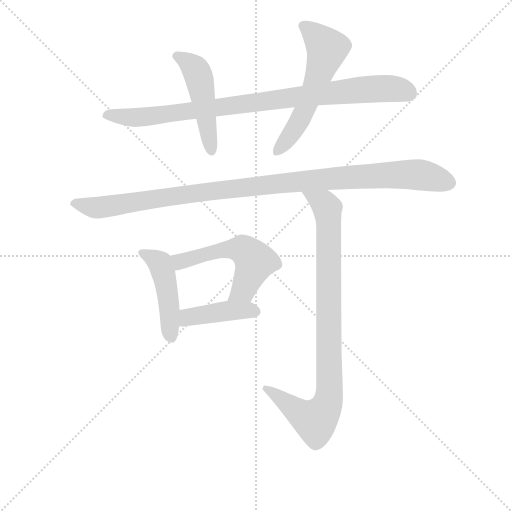
t = 0.00 s
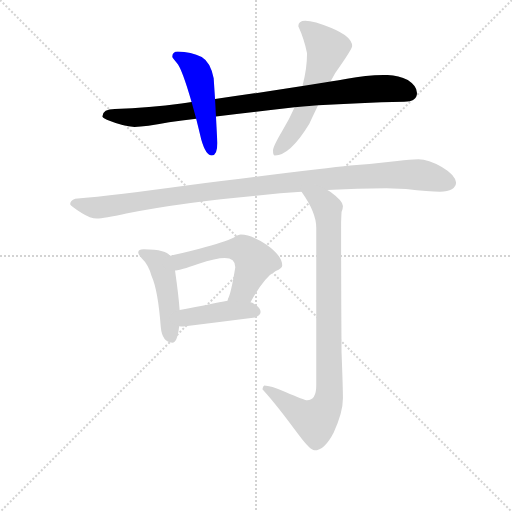
t = 1.31 s
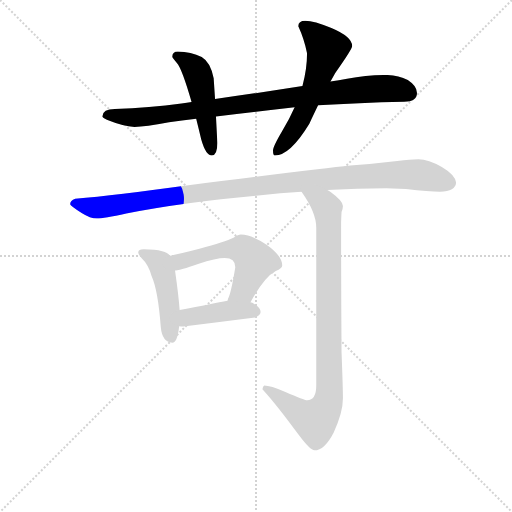
t = 2.62 s
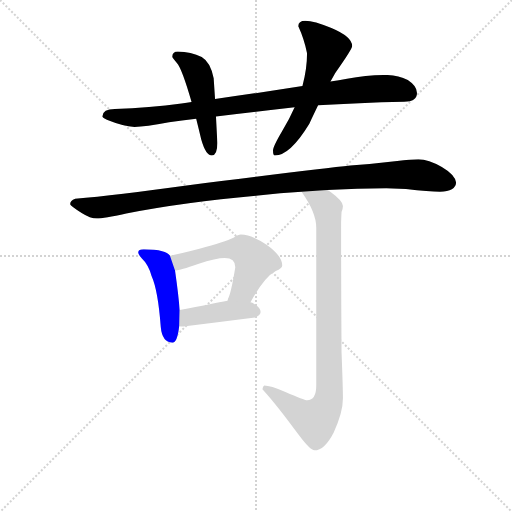
t = 3.93 s
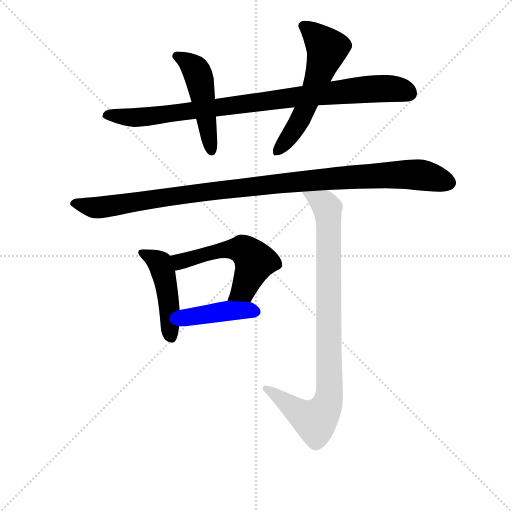
t = 5.23 s
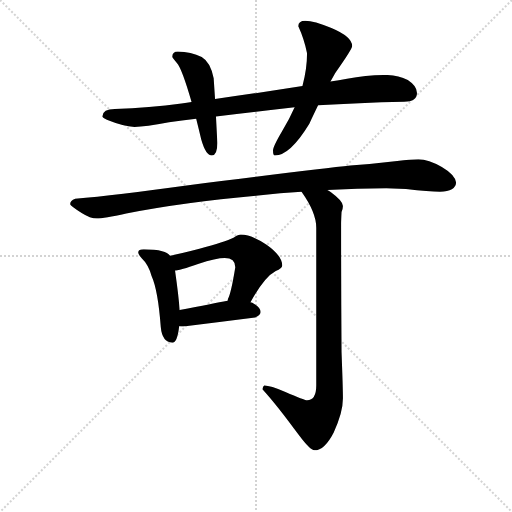
t = 6.54 s

The animated SVG that drew these frames (rendered in a browser with its animation timeline set to each time). Animation: 8 CSS @keyframes rules; one cycle of 6.54 s.

<svg version="1.1" viewBox="0 0 1024 1024" xmlns="http://www.w3.org/2000/svg">
  <g stroke="lightgray" stroke-dasharray="1,1" stroke-width="1" transform="scale(4, 4)">
    <line x1="0" y1="0" x2="256" y2="256"></line>
    <line x1="256" y1="0" x2="0" y2="256"></line>
    <line x1="128" y1="0" x2="128" y2="256"></line>
    <line x1="0" y1="128" x2="256" y2="128"></line>
  </g>
<g transform="scale(0.92, -0.92) translate(60, -900)">
   <style type="text/css">
    @keyframes keyframes0 {
      from {
       stroke: blue;
       stroke-dashoffset: 921;
       stroke-width: 128;
       }
       75% {
       animation-timing-function: step-end;
       stroke: blue;
       stroke-dashoffset: 0;
       stroke-width: 128;
       }
       to {
       stroke: black;
       stroke-width: 1024;
       }
       }
       #make-me-a-hanzi-animation-0 {
         animation: keyframes0 0.999512s both;
         animation-delay: 0.000000s;
         animation-timing-function: linear;
       }
    @keyframes keyframes1 {
      from {
       stroke: blue;
       stroke-dashoffset: 489;
       stroke-width: 128;
       }
       61% {
       animation-timing-function: step-end;
       stroke: blue;
       stroke-dashoffset: 0;
       stroke-width: 128;
       }
       to {
       stroke: black;
       stroke-width: 1024;
       }
       }
       #make-me-a-hanzi-animation-1 {
         animation: keyframes1 0.647949s both;
         animation-delay: 0.999512s;
         animation-timing-function: linear;
       }
    @keyframes keyframes2 {
      from {
       stroke: blue;
       stroke-dashoffset: 578;
       stroke-width: 128;
       }
       65% {
       animation-timing-function: step-end;
       stroke: blue;
       stroke-dashoffset: 0;
       stroke-width: 128;
       }
       to {
       stroke: black;
       stroke-width: 1024;
       }
       }
       #make-me-a-hanzi-animation-2 {
         animation: keyframes2 0.720378s both;
         animation-delay: 1.647461s;
         animation-timing-function: linear;
       }
    @keyframes keyframes3 {
      from {
       stroke: blue;
       stroke-dashoffset: 1078;
       stroke-width: 128;
       }
       78% {
       animation-timing-function: step-end;
       stroke: blue;
       stroke-dashoffset: 0;
       stroke-width: 128;
       }
       to {
       stroke: black;
       stroke-width: 1024;
       }
       }
       #make-me-a-hanzi-animation-3 {
         animation: keyframes3 1.127279s both;
         animation-delay: 2.367839s;
         animation-timing-function: linear;
       }
    @keyframes keyframes4 {
      from {
       stroke: blue;
       stroke-dashoffset: 462;
       stroke-width: 128;
       }
       60% {
       animation-timing-function: step-end;
       stroke: blue;
       stroke-dashoffset: 0;
       stroke-width: 128;
       }
       to {
       stroke: black;
       stroke-width: 1024;
       }
       }
       #make-me-a-hanzi-animation-4 {
         animation: keyframes4 0.625977s both;
         animation-delay: 3.495117s;
         animation-timing-function: linear;
       }
    @keyframes keyframes5 {
      from {
       stroke: blue;
       stroke-dashoffset: 553;
       stroke-width: 128;
       }
       64% {
       animation-timing-function: step-end;
       stroke: blue;
       stroke-dashoffset: 0;
       stroke-width: 128;
       }
       to {
       stroke: black;
       stroke-width: 1024;
       }
       }
       #make-me-a-hanzi-animation-5 {
         animation: keyframes5 0.700033s both;
         animation-delay: 4.121094s;
         animation-timing-function: linear;
       }
    @keyframes keyframes6 {
      from {
       stroke: blue;
       stroke-dashoffset: 424;
       stroke-width: 128;
       }
       58% {
       animation-timing-function: step-end;
       stroke: blue;
       stroke-dashoffset: 0;
       stroke-width: 128;
       }
       to {
       stroke: black;
       stroke-width: 1024;
       }
       }
       #make-me-a-hanzi-animation-6 {
         animation: keyframes6 0.595052s both;
         animation-delay: 4.821126s;
         animation-timing-function: linear;
       }
    @keyframes keyframes7 {
      from {
       stroke: blue;
       stroke-dashoffset: 913;
       stroke-width: 128;
       }
       75% {
       animation-timing-function: step-end;
       stroke: blue;
       stroke-dashoffset: 0;
       stroke-width: 128;
       }
       to {
       stroke: black;
       stroke-width: 1024;
       }
       }
       #make-me-a-hanzi-animation-7 {
         animation: keyframes7 0.993001s both;
         animation-delay: 5.416178s;
         animation-timing-function: linear;
       }
</style>
<path d="M 779.5 737.0 Q 738.5 737.0 694.5 729.0 Q 676.5 726.0 658.5 723.0 L 597.5 713.0 Q 495.5 697.0 407.5 685.0 L 356.5 678.0 Q 346.5 676.0 334.5 675.0 Q 265.5 666.0 189.5 663.0 Q 163.5 663.0 162.5 647.0 Q 163.5 643.0 179.5 637.0 Q 206.5 626.0 232.5 624.0 Q 255.5 624.0 307.5 634.0 Q 334.5 638.0 366.5 642.0 L 409.5 647.0 Q 485.5 656.0 580.5 667.0 L 631.5 671.0 Q 717.5 677.0 818.5 679.0 Q 846.5 679.0 846.5 698.0 Q 846.5 713.0 826.5 726.0 Q 805.5 737.0 779.5 737.0 Z" fill="lightgray"></path> 
<path d="M 407.5 685.0 L 404.5 730.0 Q 397.5 765.0 378.5 776.0 Q 355.5 787.0 326.5 788.0 Q 314.5 788.0 314.5 776.0 Q 315.5 774.0 324.5 763.0 Q 335.5 751.0 356.5 678.0 L 366.5 642.0 Q 371.5 622.0 377.5 597.0 Q 387.5 562.0 400.5 562.0 Q 412.5 562.0 412.5 589.0 L 409.5 647.0 L 407.5 685.0 Z" fill="lightgray"></path> 
<path d="M 658.5 723.0 Q 663.5 732.0 668.5 741.0 Q 705.5 793.0 705.5 800.0 Q 705.5 820.0 660.5 839.0 Q 622.5 855.0 603.5 855.0 Q 588.5 855.0 588.5 843.0 Q 601.5 815.0 607.5 784.0 Q 607.5 750.0 597.5 713.0 L 580.5 667.0 Q 569.5 642.0 553.5 615.0 Q 533.5 581.0 533.5 573.0 Q 533.5 562.0 537.5 562.0 Q 570.5 562.0 612.5 631.0 Q 619.5 646.0 631.5 671.0 L 658.5 723.0 Z" fill="lightgray"></path> 
<path d="M 779.5 491.0 L 822.5 489.0 Q 873.5 483.0 896.5 483.0 Q 930.5 484.0 931.5 503.0 Q 929.5 520.0 900.5 537.0 Q 871.5 554.0 849.5 554.0 Q 832.5 554.0 803.5 550.0 Q 753.5 544.0 701.5 540.0 Q 634.5 533.0 345.5 497.0 Q 191.5 476.0 103.5 468.0 Q 92.5 464.0 92.5 456.0 Q 93.5 452.0 117.5 437.0 Q 136.5 425.0 150.5 425.0 Q 165.5 425.0 214.5 436.0 Q 342.5 461.0 501.5 475.0 Q 549.5 480.0 595.5 483.0 L 651.5 487.0 Q 717.5 491.0 779.5 491.0 Z" fill="lightgray"></path> 
<path d="M 252.5 358.0 Q 240.5 358.0 240.5 351.0 Q 240.5 347.0 248.5 338.0 Q 262.5 325.0 269.5 300.0 Q 283.5 269.0 289.5 189.0 Q 292.5 156.0 314.5 155.0 Q 325.5 155.0 329.5 191.0 L 330.5 226.0 Q 328.5 256.0 320.5 312.0 L 309.5 344.0 Q 304.5 351.0 292.5 354.0 Q 277.5 358.0 252.5 358.0 Z" fill="lightgray"></path> 
<path d="M 484.5 243.0 Q 514.5 298.0 539.5 311.0 Q 553.5 317.0 553.5 323.0 Q 553.5 344.0 519.5 368.0 Q 486.5 390.0 463.5 390.0 Q 458.5 390.0 447.5 383.0 Q 429.5 374.0 373.5 359.0 Q 331.5 348.0 309.5 344.0 C 280.5 338.0 290.5 308.0 320.5 312.0 L 322.5 312.0 Q 330.5 312.0 370.5 326.0 Q 410.5 339.0 428.5 339.0 Q 451.5 339.0 451.5 319.0 Q 442.5 263.0 435.5 250.0 Q 435.5 248.0 434.5 246.0 C 424.5 218.0 469.5 217.0 484.5 243.0 Z" fill="lightgray"></path> 
<path d="M 329.5 191.0 Q 333.5 190.0 338.5 190.0 Q 414.5 200.0 494.5 210.0 Q 506.5 215.0 506.5 222.0 Q 506.5 232.0 488.5 242.0 Q 486.5 243.0 484.5 243.0 L 434.5 246.0 Q 404.5 240.0 330.5 226.0 C 301.5 220.0 299.5 195.0 329.5 191.0 Z" fill="lightgray"></path> 
<path d="M 595.5 483.0 Q 627.5 438.0 627.5 405.0 L 627.5 62.0 Q 627.5 30.0 607.5 30.0 Q 601.5 30.0 560.5 48.0 Q 527.5 62.0 514.5 62.0 Q 511.5 61.0 510.5 54.0 Q 542.5 19.0 590.5 -47.0 Q 614.5 -79.0 623.5 -79.0 Q 645.5 -79.0 665.5 -40.0 Q 685.5 3.0 685.5 34.0 Q 685.5 55.0 682.5 134.0 Q 681.5 274.0 681.5 413.0 Q 681.5 420.0 682.5 439.0 Q 685.5 446.0 685.5 452.0 Q 685.5 463.0 659.5 482.0 Q 655.5 485.0 651.5 487.0 C 627.5 504.0 579.5 508.0 595.5 483.0 Z" fill="lightgray"></path> 
      <clipPath id="make-me-a-hanzi-clip-0">
      <path d="M 779.5 737.0 Q 738.5 737.0 694.5 729.0 Q 676.5 726.0 658.5 723.0 L 597.5 713.0 Q 495.5 697.0 407.5 685.0 L 356.5 678.0 Q 346.5 676.0 334.5 675.0 Q 265.5 666.0 189.5 663.0 Q 163.5 663.0 162.5 647.0 Q 163.5 643.0 179.5 637.0 Q 206.5 626.0 232.5 624.0 Q 255.5 624.0 307.5 634.0 Q 334.5 638.0 366.5 642.0 L 409.5 647.0 Q 485.5 656.0 580.5 667.0 L 631.5 671.0 Q 717.5 677.0 818.5 679.0 Q 846.5 679.0 846.5 698.0 Q 846.5 713.0 826.5 726.0 Q 805.5 737.0 779.5 737.0 Z" fill="lightgray"></path>
      </clipPath>
      <path clip-path="url(#make-me-a-hanzi-clip-0)" d="M 170.5 650.0 L 247.5 645.0 L 747.5 707.0 L 802.5 706.0 L 830.5 697.0 " fill="none" id="make-me-a-hanzi-animation-0" stroke-dasharray="793 1586" stroke-linecap="round"></path>

      <clipPath id="make-me-a-hanzi-clip-1">
      <path d="M 407.5 685.0 L 404.5 730.0 Q 397.5 765.0 378.5 776.0 Q 355.5 787.0 326.5 788.0 Q 314.5 788.0 314.5 776.0 Q 315.5 774.0 324.5 763.0 Q 335.5 751.0 356.5 678.0 L 366.5 642.0 Q 371.5 622.0 377.5 597.0 Q 387.5 562.0 400.5 562.0 Q 412.5 562.0 412.5 589.0 L 409.5 647.0 L 407.5 685.0 Z" fill="lightgray"></path>
      </clipPath>
      <path clip-path="url(#make-me-a-hanzi-clip-1)" d="M 322.5 778.0 L 361.5 753.0 L 373.5 730.0 L 400.5 572.0 " fill="none" id="make-me-a-hanzi-animation-1" stroke-dasharray="361 722" stroke-linecap="round"></path>

      <clipPath id="make-me-a-hanzi-clip-2">
      <path d="M 658.5 723.0 Q 663.5 732.0 668.5 741.0 Q 705.5 793.0 705.5 800.0 Q 705.5 820.0 660.5 839.0 Q 622.5 855.0 603.5 855.0 Q 588.5 855.0 588.5 843.0 Q 601.5 815.0 607.5 784.0 Q 607.5 750.0 597.5 713.0 L 580.5 667.0 Q 569.5 642.0 553.5 615.0 Q 533.5 581.0 533.5 573.0 Q 533.5 562.0 537.5 562.0 Q 570.5 562.0 612.5 631.0 Q 619.5 646.0 631.5 671.0 L 658.5 723.0 Z" fill="lightgray"></path>
      </clipPath>
      <path clip-path="url(#make-me-a-hanzi-clip-2)" d="M 600.5 843.0 L 626.5 823.0 L 651.5 792.0 L 589.5 633.0 L 541.5 570.0 " fill="none" id="make-me-a-hanzi-animation-2" stroke-dasharray="450 900" stroke-linecap="round"></path>

      <clipPath id="make-me-a-hanzi-clip-3">
      <path d="M 779.5 491.0 L 822.5 489.0 Q 873.5 483.0 896.5 483.0 Q 930.5 484.0 931.5 503.0 Q 929.5 520.0 900.5 537.0 Q 871.5 554.0 849.5 554.0 Q 832.5 554.0 803.5 550.0 Q 753.5 544.0 701.5 540.0 Q 634.5 533.0 345.5 497.0 Q 191.5 476.0 103.5 468.0 Q 92.5 464.0 92.5 456.0 Q 93.5 452.0 117.5 437.0 Q 136.5 425.0 150.5 425.0 Q 165.5 425.0 214.5 436.0 Q 342.5 461.0 501.5 475.0 Q 549.5 480.0 595.5 483.0 L 651.5 487.0 Q 717.5 491.0 779.5 491.0 Z" fill="lightgray"></path>
      </clipPath>
      <path clip-path="url(#make-me-a-hanzi-clip-3)" d="M 100.5 457.0 L 152.5 449.0 L 384.5 484.0 L 725.5 517.0 L 844.5 521.0 L 915.5 503.0 " fill="none" id="make-me-a-hanzi-animation-3" stroke-dasharray="950 1900" stroke-linecap="round"></path>

      <clipPath id="make-me-a-hanzi-clip-4">
      <path d="M 252.5 358.0 Q 240.5 358.0 240.5 351.0 Q 240.5 347.0 248.5 338.0 Q 262.5 325.0 269.5 300.0 Q 283.5 269.0 289.5 189.0 Q 292.5 156.0 314.5 155.0 Q 325.5 155.0 329.5 191.0 L 330.5 226.0 Q 328.5 256.0 320.5 312.0 L 309.5 344.0 Q 304.5 351.0 292.5 354.0 Q 277.5 358.0 252.5 358.0 Z" fill="lightgray"></path>
      </clipPath>
      <path clip-path="url(#make-me-a-hanzi-clip-4)" d="M 250.5 348.0 L 287.5 328.0 L 294.5 309.0 L 308.5 230.0 L 311.5 167.0 " fill="none" id="make-me-a-hanzi-animation-4" stroke-dasharray="334 668" stroke-linecap="round"></path>

      <clipPath id="make-me-a-hanzi-clip-5">
      <path d="M 484.5 243.0 Q 514.5 298.0 539.5 311.0 Q 553.5 317.0 553.5 323.0 Q 553.5 344.0 519.5 368.0 Q 486.5 390.0 463.5 390.0 Q 458.5 390.0 447.5 383.0 Q 429.5 374.0 373.5 359.0 Q 331.5 348.0 309.5 344.0 C 280.5 338.0 290.5 308.0 320.5 312.0 L 322.5 312.0 Q 330.5 312.0 370.5 326.0 Q 410.5 339.0 428.5 339.0 Q 451.5 339.0 451.5 319.0 Q 442.5 263.0 435.5 250.0 Q 435.5 248.0 434.5 246.0 C 424.5 218.0 469.5 217.0 484.5 243.0 Z" fill="lightgray"></path>
      </clipPath>
      <path clip-path="url(#make-me-a-hanzi-clip-5)" d="M 315.5 340.0 L 331.5 331.0 L 424.5 357.0 L 472.5 355.0 L 493.5 332.0 L 489.5 318.0 L 466.5 269.0 L 440.5 247.0 " fill="none" id="make-me-a-hanzi-animation-5" stroke-dasharray="425 850" stroke-linecap="round"></path>

      <clipPath id="make-me-a-hanzi-clip-6">
      <path d="M 329.5 191.0 Q 333.5 190.0 338.5 190.0 Q 414.5 200.0 494.5 210.0 Q 506.5 215.0 506.5 222.0 Q 506.5 232.0 488.5 242.0 Q 486.5 243.0 484.5 243.0 L 434.5 246.0 Q 404.5 240.0 330.5 226.0 C 301.5 220.0 299.5 195.0 329.5 191.0 Z" fill="lightgray"></path>
      </clipPath>
      <path clip-path="url(#make-me-a-hanzi-clip-6)" d="M 334.5 197.0 L 349.5 211.0 L 363.5 214.0 L 439.5 225.0 L 495.5 223.0 " fill="none" id="make-me-a-hanzi-animation-6" stroke-dasharray="296 592" stroke-linecap="round"></path>

      <clipPath id="make-me-a-hanzi-clip-7">
      <path d="M 595.5 483.0 Q 627.5 438.0 627.5 405.0 L 627.5 62.0 Q 627.5 30.0 607.5 30.0 Q 601.5 30.0 560.5 48.0 Q 527.5 62.0 514.5 62.0 Q 511.5 61.0 510.5 54.0 Q 542.5 19.0 590.5 -47.0 Q 614.5 -79.0 623.5 -79.0 Q 645.5 -79.0 665.5 -40.0 Q 685.5 3.0 685.5 34.0 Q 685.5 55.0 682.5 134.0 Q 681.5 274.0 681.5 413.0 Q 681.5 420.0 682.5 439.0 Q 685.5 446.0 685.5 452.0 Q 685.5 463.0 659.5 482.0 Q 655.5 485.0 651.5 487.0 C 627.5 504.0 579.5 508.0 595.5 483.0 Z" fill="lightgray"></path>
      </clipPath>
      <path clip-path="url(#make-me-a-hanzi-clip-7)" d="M 602.5 477.0 L 648.5 453.0 L 653.5 429.0 L 655.5 37.0 L 645.5 9.0 L 625.5 -14.0 L 597.5 -2.0 L 517.5 55.0 " fill="none" id="make-me-a-hanzi-animation-7" stroke-dasharray="785 1570" stroke-linecap="round"></path>

</g>
</svg>
